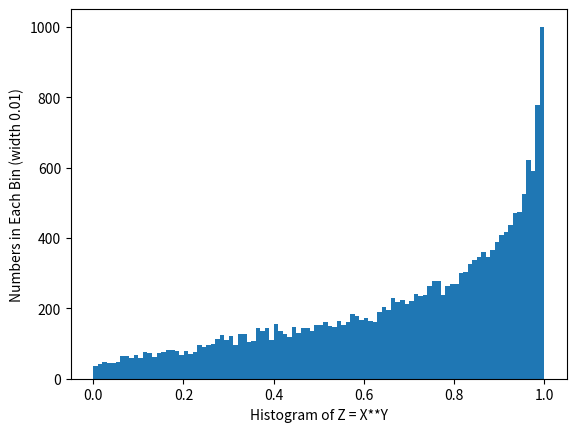

Recreate this plot in Python.
# -*- coding: utf-8 -*-
"""
Created on Thu Apr 14 06:33:36 2022

[redacted]
"""

# power1.py

import random as rd

def Z(x,y):
    return x**y

nr_events = 20000

z_bins = []

for ix in range(nr_events):
    x = rd.random()
    y = rd.random()
    z = Z(x,y)
    z_bins.append(z)

import matplotlib.pyplot as plt
n, bins, patches = plt.hist(z_bins, 100)

plt.xlabel('Histogram of Z = X**Y')
plt.ylabel('Numbers in Each Bin (width 0.01)')

plt.show()
